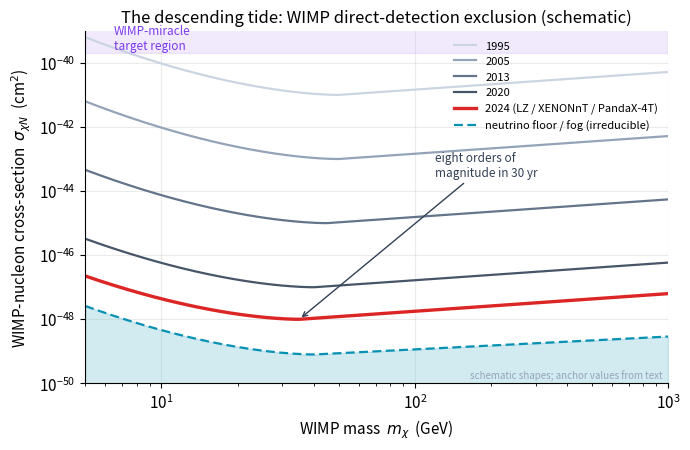

The script that saved this image:
import numpy as np, matplotlib
matplotlib.use("Agg")
import matplotlib.pyplot as plt
plt.rcParams.update({"figure.dpi":150,"savefig.dpi":150,"font.size":11,
    "axes.grid":True,"grid.alpha":0.25,"axes.spines.top":False,"axes.spines.right":False,
    "axes.titlesize":12,"figure.facecolor":"white","axes.facecolor":"white"})
C_FW="#7c3aed"; C_NEWTON="#64748b"; C_MOND="#0891b2"; C_DATA="#dc2626"

# Figure 6.1 -- The descending tide of WIMP direct-detection exclusion (SCHEMATIC).
# Stylized exclusion-curve SHAPES (the characteristic valley, with a minimum near a few tens of
# GeV and a steep low-mass turn-up where recoils fall below threshold). Curve values are
# illustrative model shapes, NOT digitized data -- but the chapter's published anchor numbers are
# honored: ~1e-41 cm^2 (1990s), ~1e-48 cm^2 (modern LZ/XENONnT/PandaX-4T near tens of GeV),
# eight orders of magnitude of descent, neutrino floor ~1e-49 cm^2.

fig, ax = plt.subplots(figsize=(7,4.6))
m = np.logspace(np.log10(5), np.log10(1000), 400)   # WIMP mass GeV

def exclusion(mmin, sigma_min, m):
    lm = np.log10(m); lc = np.log10(mmin)
    low_rise  = 1.8*np.maximum(0.0, (lc-lm))**1.7    # steep low-mass kinematic turn-up
    high_rise = 0.55*np.maximum(0.0, (lm-lc))         # gentle high-mass rise (~1/m density)
    return np.log10(sigma_min) + low_rise + high_rise

curves = [
    (1995, 50, 1e-41, "#cbd5e1"),
    (2005, 50, 1e-43, "#94a3b8"),
    (2013, 45, 1e-45, "#64748b"),
    (2020, 40, 1e-47, "#475569"),
    (2024, 35, 1e-48, C_DATA),
]
for yr, mmin, smin, col in curves:
    ls = exclusion(mmin, smin, m)
    lbl = f"{yr}" if yr<2024 else "2024 (LZ / XENONnT / PandaX-4T)"
    ax.plot(m, 10**ls, color=col, lw=2.4 if yr==2024 else 1.6, label=lbl)

nf = exclusion(40, 8e-50, m) - 0.15*np.maximum(0,(np.log10(m)-np.log10(40)))
ax.fill_between(m, 1e-51, 10**nf, color=C_MOND, alpha=0.18, zorder=0)
ax.plot(m, 10**nf, color=C_MOND, lw=1.6, ls=(0,(4,2)), label="neutrino floor / fog (irreducible)")

ax.axhspan(2e-40, 2e-39, color=C_FW, alpha=0.10, zorder=0)
ax.text(6.5, 6e-40, "WIMP-miracle\ntarget region", color=C_FW, fontsize=8.5, va="center")

ax.annotate("eight orders of\nmagnitude in 30 yr",
            xy=(35, 1e-48), xytext=(120, 3e-44),
            fontsize=8.5, color="#334155",
            arrowprops=dict(arrowstyle="->", color="#334155", lw=1.0))

ax.set_xscale("log"); ax.set_yscale("log")
ax.set_xlim(5,1000); ax.set_ylim(1e-50, 1e-39)
ax.set_xlabel(r"WIMP mass  $m_\chi$  (GeV)")
ax.set_ylabel(r"WIMP-nucleon cross-section  $\sigma_{\chi N}$  (cm$^2$)")
ax.set_title("The descending tide: WIMP direct-detection exclusion (schematic)")
ax.legend(frameon=False, fontsize=8, loc="upper right")
ax.text(0.99,0.01,"schematic shapes; anchor values from text",transform=ax.transAxes,
        ha="right",va="bottom",fontsize=7,color="#94a3b8")
fig.tight_layout(); fig.savefig("ch06_exclusion_descent.png", bbox_inches="tight"); print("ok")
